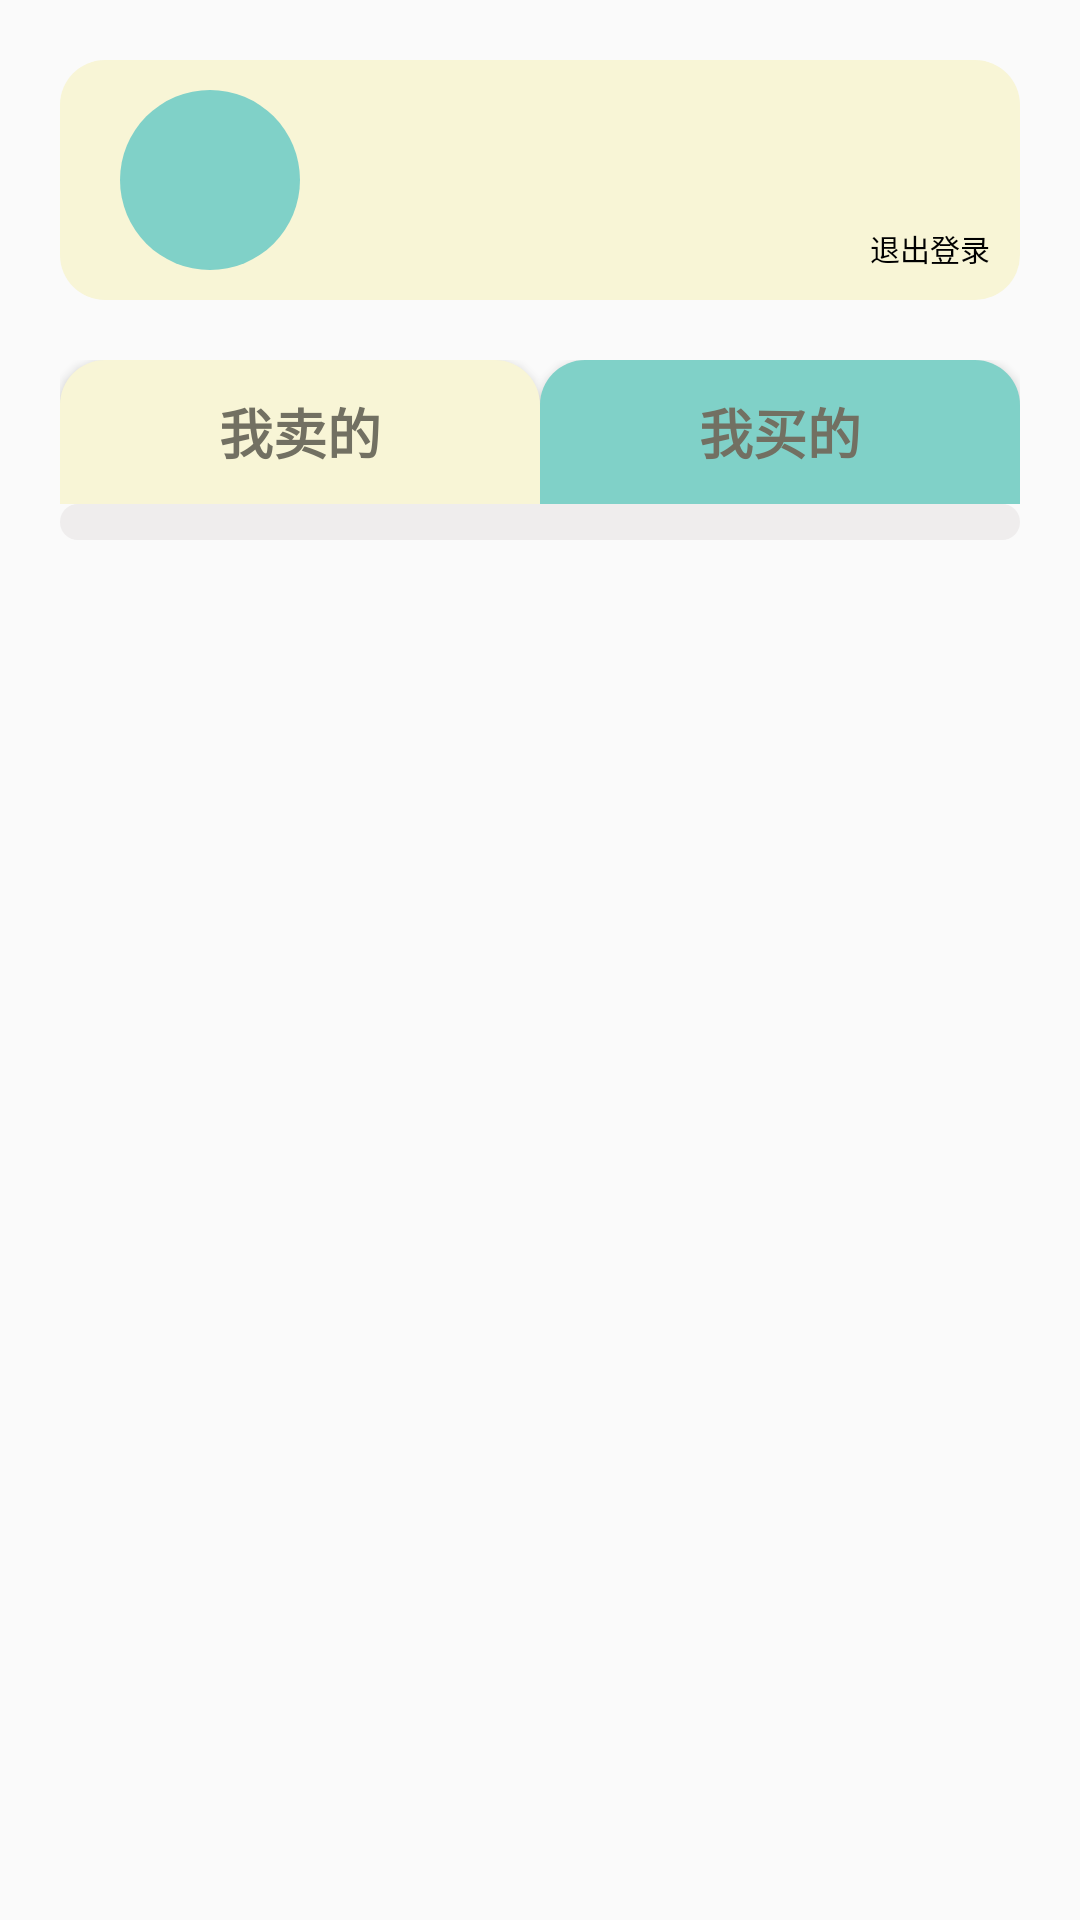

Layout XML and referenced resources for this Android screen:
<!-- AndroidManifest.xml: application theme Theme.Secondhand -->
<!-- res/layout/fragment_personal_center.xml -->
<?xml version="1.0" encoding="utf-8"?>
<androidx.constraintlayout.widget.ConstraintLayout
    xmlns:android="http://schemas.android.com/apk/res/android"
    xmlns:app="http://schemas.android.com/apk/res-auto"
    xmlns:tools="http://schemas.android.com/tools"
    android:layout_width="match_parent"
    android:layout_height="match_parent"
    tools:context=".ui.personalCenter.PersonalCenterFragment" >

    <RelativeLayout
        android:layout_width="match_parent"
        android:layout_height="80dp"
        android:layout_margin="20dp"
        android:id="@+id/center_status_bar"
        android:background="@drawable/status_bar_style"
        app:layout_constraintTop_toTopOf="parent">
        <ImageView
            android:layout_width="60dp"
            android:layout_height="60dp"
            android:layout_marginLeft="20dp"
            android:id="@+id/center_head"
            android:layout_centerVertical="true"
            android:background="@drawable/circle"
            tools:layout_editor_absoluteX="16dp"></ImageView>
        <TextView
            android:layout_width="wrap_content"
            android:layout_height="wrap_content"
            android:layout_marginLeft="20dp"
            android:id="@+id/center_name"
            android:textSize="20dp"
            android:layout_centerVertical="true"
            android:layout_toRightOf="@id/center_head"></TextView>

        <TextView
            android:layout_width="wrap_content"
            android:layout_height="wrap_content"
            android:layout_marginBottom="10dp"
            android:layout_marginRight="10dp"
            android:id="@+id/center_log_out"
            android:text="退出登录"
            android:textColor="@color/click_style"
            android:textSize="10sp"
            android:layout_alignParentBottom="true"
            android:layout_alignParentRight="true"></TextView>
    </RelativeLayout>



    <LinearLayout
        android:layout_width="match_parent"
        android:layout_height="wrap_content"
        android:id="@+id/center_cut_btn"
        android:layout_marginTop="20dp"
        android:layout_marginRight="20dp"
        android:layout_marginLeft="20dp"
        app:layout_constraintTop_toBottomOf="@id/center_status_bar"
        android:orientation="horizontal">
        <Button
            android:layout_width="wrap_content"
            android:layout_height="wrap_content"
            android:id="@+id/center_cut_left"
            android:text="我卖的"
            android:textSize="18sp"
            android:textStyle="bold"
            android:textColor="@color/like_text_grey"
            android:background="@drawable/center_btn_ture"
            android:layout_weight="1"></Button>
        <Button
            android:layout_width="wrap_content"
            android:layout_height="wrap_content"
            android:id="@+id/center_cut_right"
            android:text="我买的"
            android:textSize="18sp"
            android:textStyle="bold"
            android:textColor="@color/like_text_grey"
            android:background="@drawable/center_btn_false"
            android:layout_weight="1"></Button>
    </LinearLayout>
    <ListView
        android:layout_width="match_parent"
        android:layout_height="wrap_content"
        android:layout_marginRight="20dp"
        android:layout_marginLeft="20dp"
        app:layout_constraintHeight_max="380dp"
        android:divider="@color/like_grey"
        android:dividerHeight="6dp"
        android:padding="6dp"
        android:background="@drawable/list_style"
        app:layout_constraintTop_toBottomOf="@id/center_cut_btn"
        android:id="@+id/center_personal_product"></ListView>


</androidx.constraintlayout.widget.ConstraintLayout>
<!-- resources referenced by this layout -->
<resources>
  <color name="like_grey">#FFEFEDED</color>
  <color name="like_text_grey">#FF727062</color>
  <!-- drawable center_btn_false (drawable) -->
  <?xml version="1.0" encoding="utf-8"?>
  <shape xmlns:android="http://schemas.android.com/apk/res/android"
  android:shape="rectangle">
  <corners android:topLeftRadius="15dp" android:topRightRadius="15dp" ></corners>
  <solid android:color="@color/like_blue"></solid>
  </shape>
  <!-- drawable center_btn_ture (drawable) -->
  <?xml version="1.0" encoding="utf-8"?>
  <shape xmlns:android="http://schemas.android.com/apk/res/android"
      android:shape="rectangle">
      <corners android:topRightRadius="15dp" android:topLeftRadius="15dp"></corners>
      <solid android:color="@color/like_yellow"></solid>
  </shape>
  <!-- drawable circle (drawable) -->
  <?xml version="1.0" encoding="utf-8"?>
  <shape xmlns:android="http://schemas.android.com/apk/res/android"
      android:shape="oval">
      <solid android:color="@color/like_blue"></solid>
      <size android:height="200dp"
          android:width="200dp"></size>
  
  </shape>
  <!-- drawable list_style (drawable) -->
  <?xml version="1.0" encoding="utf-8"?>
  <shape xmlns:android="http://schemas.android.com/apk/res/android"
      android:shape="rectangle">
      <corners android:radius="15dp"></corners>
      <solid android:color="@color/like_grey"></solid>
  </shape>
  <!-- drawable status_bar_style (drawable) -->
  <?xml version="1.0" encoding="utf-8"?>
  <shape xmlns:android="http://schemas.android.com/apk/res/android"
      android:shape="rectangle">
      <solid android:color="@color/like_yellow"></solid>
      <corners android:radius="15dp"></corners>
  </shape>
  <style name="Theme.Secondhand" parent="Theme.MaterialComponents.DayNight.DarkActionBar.Bridge">
          
          <item name="colorPrimary">@color/like_blue</item>
          <item name="colorPrimaryVariant">@color/purple_700</item>
          <item name="colorOnPrimary">@color/white</item>
          
          <item name="colorSecondary">@color/teal_200</item>
          <item name="colorSecondaryVariant">@color/teal_700</item>
          <item name="colorOnSecondary">@color/black</item>
          
          <item name="android:statusBarColor" tools:targetApi="l">?attr/colorPrimaryVariant</item>
          
      </style>
  <color name="like_blue">#FF80D1C8</color>
  <color name="like_yellow">#FFF8F5D6</color>
  <color name="purple_700">#FF3700B3</color>
  <color name="white">#FFFFFFFF</color>
  <color name="teal_200">#FF03DAC5</color>
  <color name="teal_700">#FF018786</color>
  <color name="black">#FF000000</color>
</resources>
